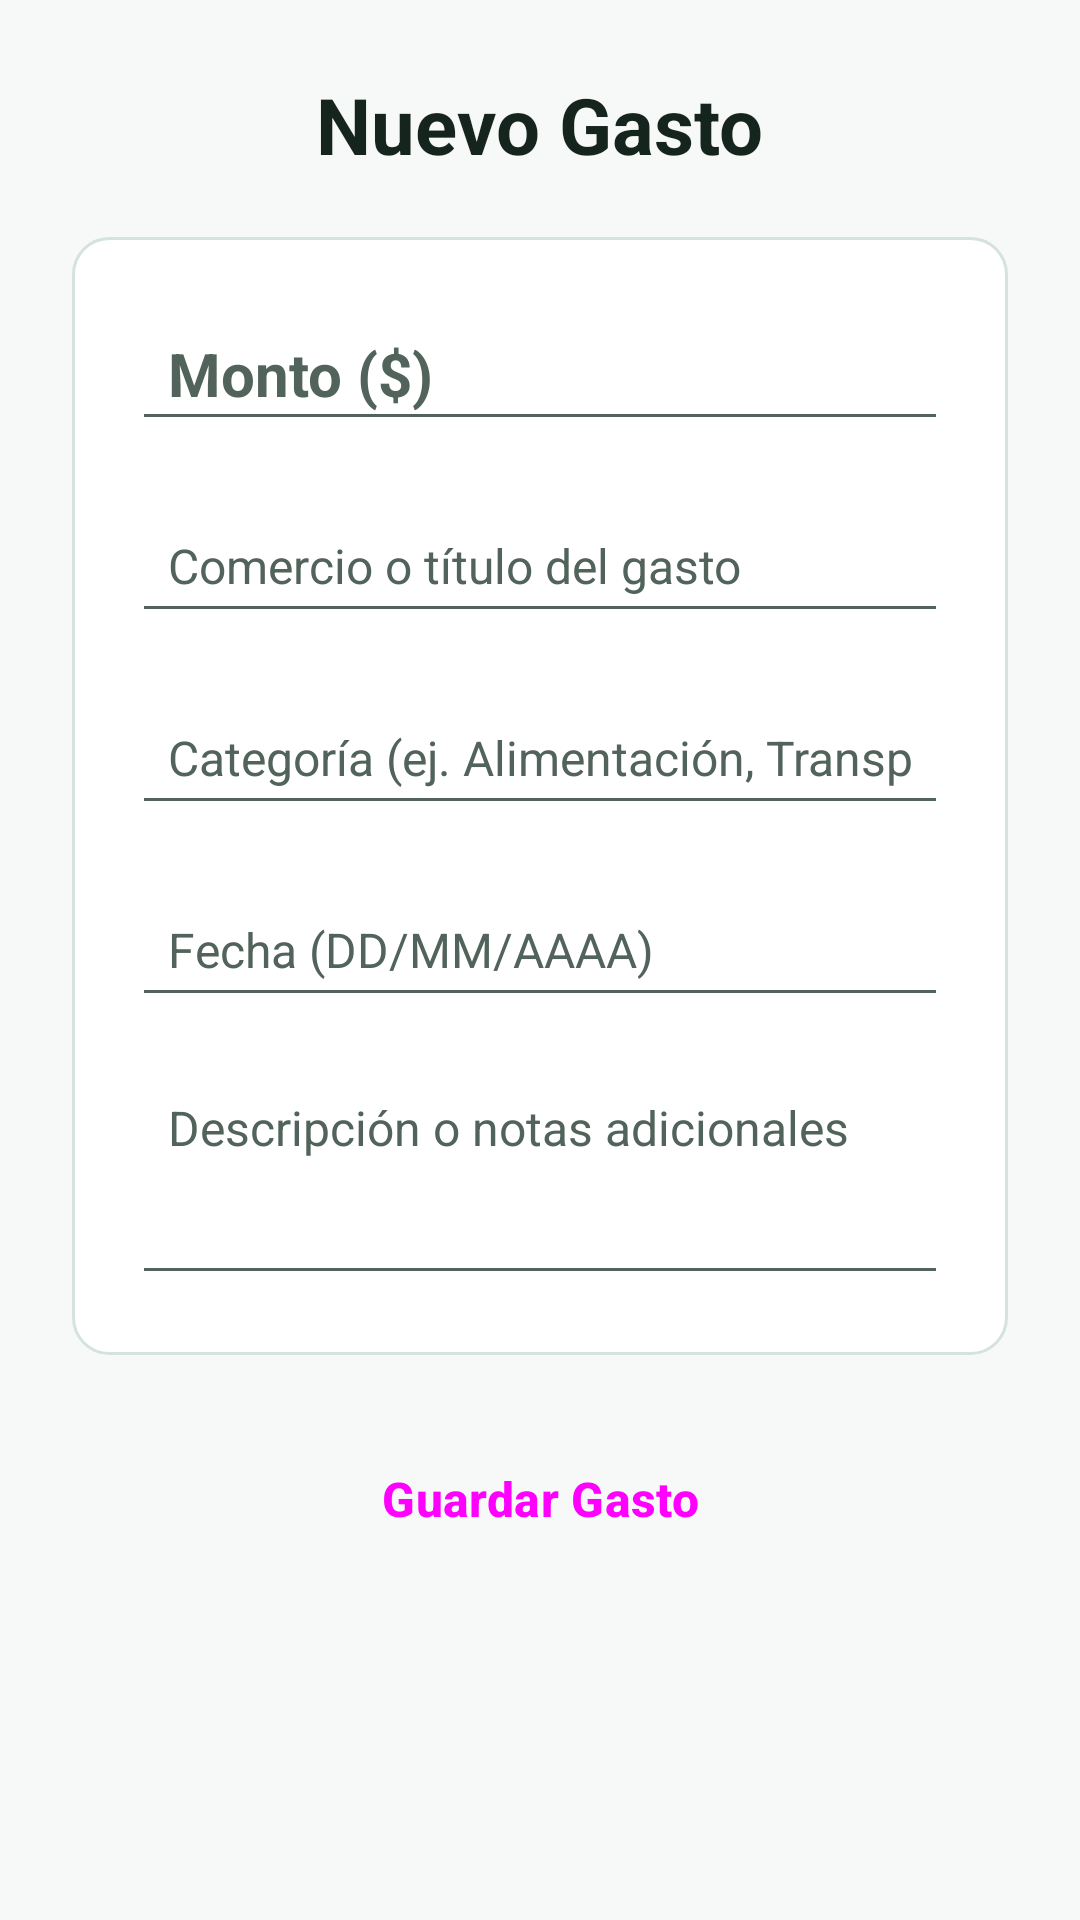

Reconstruct the res/layout file that produces this screen, plus the resources it refers to.
<!-- AndroidManifest.xml: application theme Theme.ControlDeGastos -->
<!-- res/layout/activity_agregar.xml -->
<?xml version="1.0" encoding="utf-8"?>
<ScrollView xmlns:android="http://schemas.android.com/apk/res/android"
    xmlns:tools="http://schemas.android.com/tools"
    android:id="@+id/main"
    android:layout_width="match_parent"
    android:layout_height="match_parent"
    android:fillViewport="true"
    tools:context=".AgregarActivity">

    <LinearLayout
        android:layout_width="match_parent"
        android:layout_height="wrap_content"
        android:orientation="vertical"
        android:padding="24dp">

        <TextView
            android:id="@+id/txtTituloAgregar"
            style="@style/TituloPantalla"
            android:layout_width="wrap_content"
            android:layout_height="wrap_content"
            android:layout_gravity="center_horizontal"
            android:layout_marginBottom="20dp"
            android:text="@string/titulo_agregar" />

        <LinearLayout
            android:layout_width="match_parent"
            android:layout_height="wrap_content"
            android:background="@drawable/bg_tarjeta"
            android:orientation="vertical"
            android:padding="20dp">

            <EditText
                android:id="@+id/edtMontoAgregar"
                style="@style/CampoTexto"
                android:layout_width="match_parent"
                android:layout_height="wrap_content"
                android:hint="@string/hint_monto"
                android:importantForAutofill="no"
                android:inputType="number"
                android:textSize="20sp"
                android:textStyle="bold" />

            <EditText
                android:id="@+id/edtComercioAgregar"
                style="@style/CampoTexto"
                android:layout_width="match_parent"
                android:layout_height="wrap_content"
                android:layout_marginTop="16dp"
                android:hint="@string/hint_comercio"
                android:importantForAutofill="no"
                android:inputType="textCapSentences"
                android:textSize="16sp" />

            <EditText
                android:id="@+id/edtCategoriaAgregar"
                style="@style/CampoTexto"
                android:layout_width="match_parent"
                android:layout_height="wrap_content"
                android:layout_marginTop="16dp"
                android:hint="@string/hint_categoria"
                android:importantForAutofill="no"
                android:inputType="textCapSentences"
                android:textSize="16sp" />

            <EditText
                android:id="@+id/edtFechaAgregar"
                style="@style/CampoTexto"
                android:layout_width="match_parent"
                android:layout_height="wrap_content"
                android:layout_marginTop="16dp"
                android:hint="@string/hint_fecha"
                android:importantForAutofill="no"
                android:inputType="date"
                android:textSize="16sp" />

            <EditText
                android:id="@+id/edtDescripcionAgregar"
                style="@style/CampoTexto"
                android:layout_width="match_parent"
                android:layout_height="wrap_content"
                android:layout_marginTop="16dp"
                android:gravity="top|start"
                android:hint="@string/hint_descripcion"
                android:importantForAutofill="no"
                android:inputType="textMultiLine"
                android:minLines="3"
                android:textSize="16sp" />

        </LinearLayout>

        <Button
            android:id="@+id/btnGuardarGasto"
            style="@style/BotonPrincipal"
            android:layout_width="match_parent"
            android:layout_height="wrap_content"
            android:layout_marginTop="24dp"
            android:text="@string/btn_guardar_gasto" />

    </LinearLayout>
</ScrollView>
<!-- resources referenced by this layout -->
<resources>
  <!-- drawable bg_tarjeta (drawable) -->
  <?xml version="1.0" encoding="utf-8"?>
  <shape xmlns:android="http://schemas.android.com/apk/res/android"
      android:shape="rectangle">
      <solid android:color="@color/fondo_tarjeta" />
      <stroke
          android:width="1dp"
          android:color="@color/borde_suave" />
      <corners android:radius="12dp" />
  </shape>
  <string name="btn_guardar_gasto">Guardar Gasto</string>
  <string name="hint_categoria">Categoría (ej. Alimentación, Transporte)</string>
  <string name="hint_comercio">Comercio o título del gasto</string>
  <string name="hint_descripcion">Descripción o notas adicionales</string>
  <string name="hint_fecha">Fecha (DD/MM/AAAA)</string>
  <string name="hint_monto">Monto ($)</string>
  <string name="titulo_agregar">Nuevo Gasto</string>
  <style name="BotonPrincipal" parent="Widget.Material3.Button">
          <item name="android:minHeight">48dp</item>
          <item name="android:textSize">16sp</item>
          <item name="android:textStyle">bold</item>
      </style>
  <style name="CampoTexto">
          <item name="android:minHeight">48dp</item>
          <item name="android:paddingStart">12dp</item>
          <item name="android:paddingEnd">12dp</item>
          <item name="android:textColor">@color/texto_principal</item>
          <item name="android:textColorHint">@color/texto_secundario</item>
      </style>
  <style name="TituloPantalla">
          <item name="android:textSize">26sp</item>
          <item name="android:textStyle">bold</item>
          <item name="android:textColor">@color/texto_principal</item>
      </style>
  <style name="Theme.ControlDeGastos" parent="Base.Theme.ControlDeGastos" />
  <color name="fondo_tarjeta">#FFFFFF</color>
  <color name="borde_suave">#D5E3DC</color>
  <color name="texto_principal">#15241D</color>
  <color name="texto_secundario">#51635A</color>
  <style name="Base.Theme.ControlDeGastos" parent="Theme.Material3.DayNight.NoActionBar">
          <item name="colorPrimary">@color/primario</item>
          <item name="colorOnPrimary">@color/sobre_primario</item>
          <item name="android:windowBackground">@color/fondo_pantalla</item>
          <item name="android:textColorPrimary">@color/texto_principal</item>
          <item name="android:textColorSecondary">@color/texto_secundario</item>
      </style>
  <color name="primario">#1B7A4E</color>
  <color name="sobre_primario">#FFFFFF</color>
  <color name="fondo_pantalla">#F6F9F7</color>
</resources>
